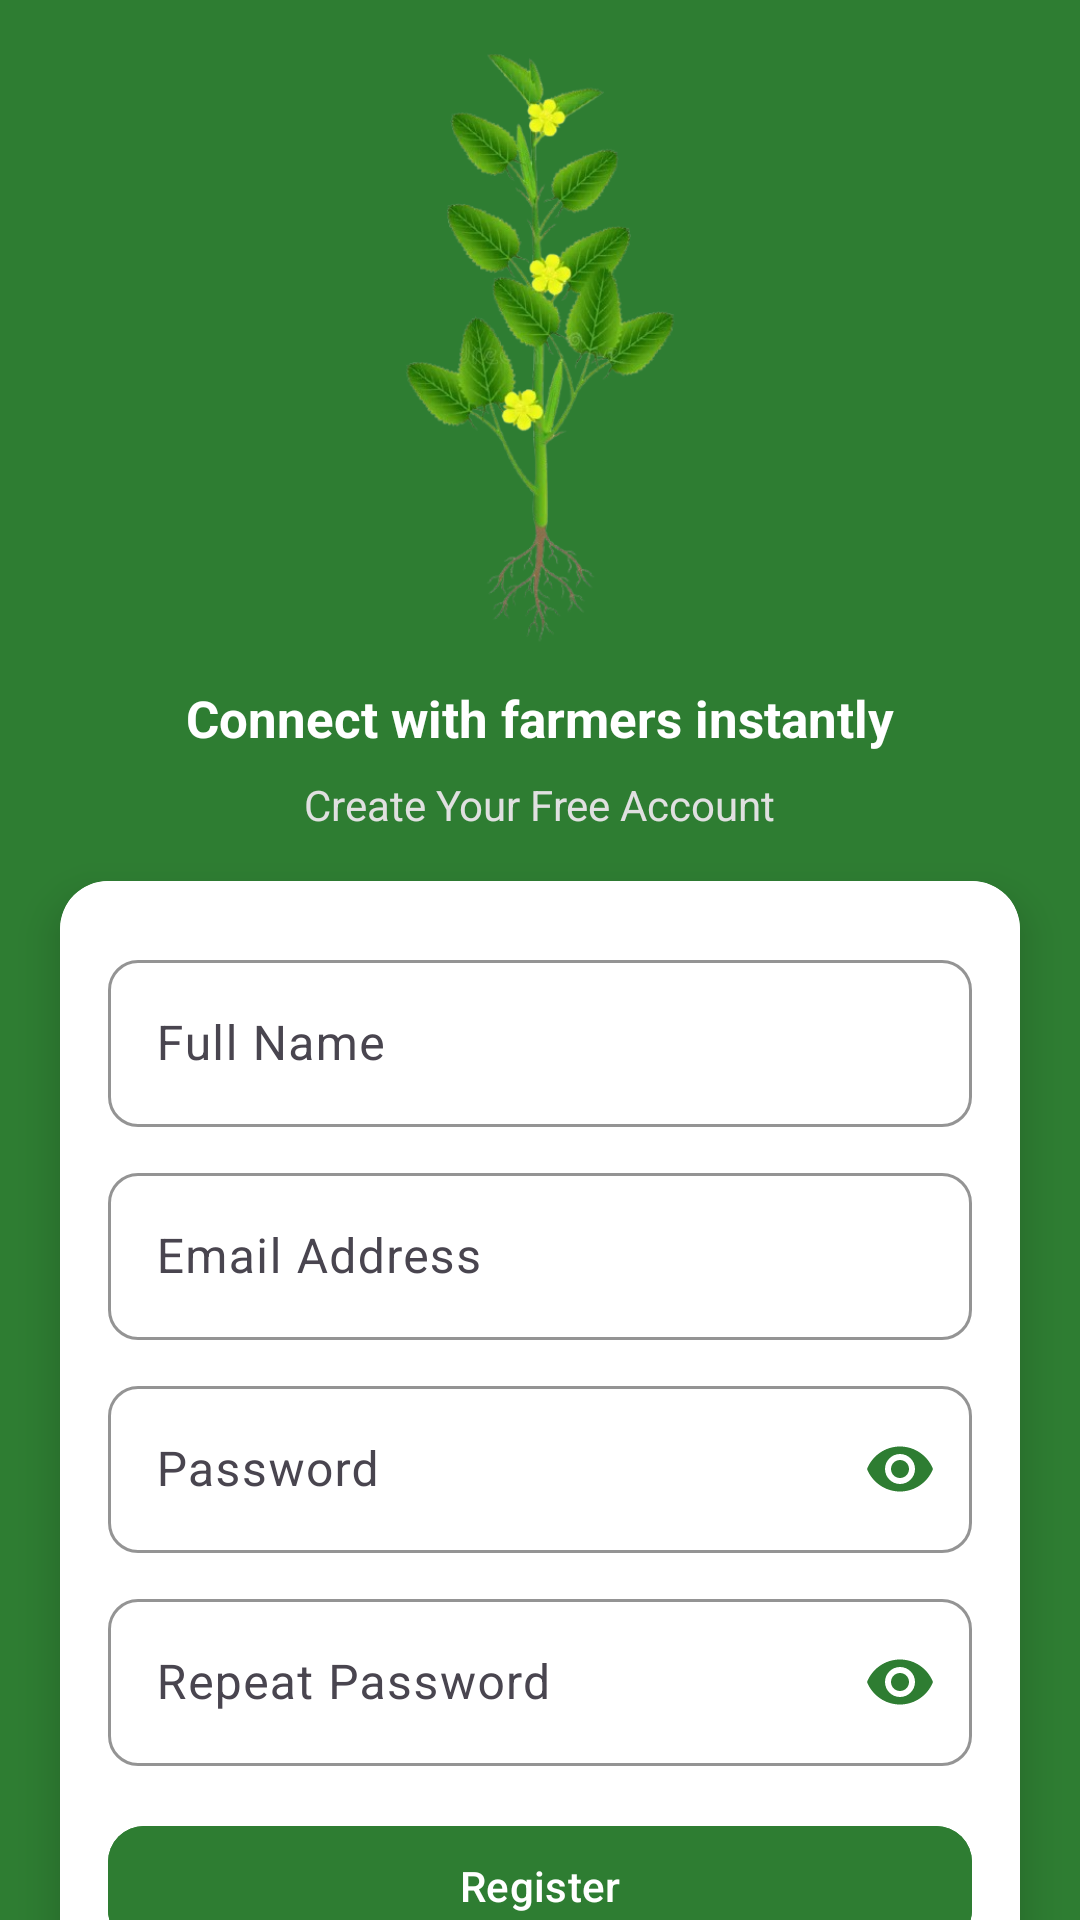

This screen was rendered from an Android layout file. Write that file and the resources it references.
<!-- AndroidManifest.xml: application theme Theme.SIHApp -->
<!-- res/layout/activity_register_screen.xml -->
<?xml version="1.0" encoding="utf-8"?>
<androidx.constraintlayout.widget.ConstraintLayout xmlns:android="http://schemas.android.com/apk/res/android"
    xmlns:app="http://schemas.android.com/apk/res-auto"
    xmlns:tools="http://schemas.android.com/tools"
    android:id="@+id/main"
    android:layout_width="match_parent"
    android:background="@color/primary_green"
    android:layout_height="match_parent"
    tools:context=".ui.RegisterScreenActivity">


    
    <ImageView
        android:id="@+id/imageView"
        android:layout_width="200dp"
        android:layout_height="200dp"
        android:layout_marginTop="16dp"
        app:layout_constraintTop_toTopOf="parent"
        app:layout_constraintStart_toStartOf="parent"
        app:layout_constraintEnd_toEndOf="parent"
        app:srcCompat="@drawable/crop_chat"/>

    
    <TextView
        android:id="@+id/textView"
        android:layout_width="wrap_content"
        android:layout_height="wrap_content"
        android:layout_marginTop="12dp"
        android:text="Connect with farmers instantly"
        android:textColor="@color/white"
        android:textSize="17sp"
        android:textStyle="bold"
        app:layout_constraintTop_toBottomOf="@id/imageView"
        app:layout_constraintStart_toStartOf="parent"
        app:layout_constraintEnd_toEndOf="parent"/>

    
    <TextView
        android:id="@+id/textView2"
        android:layout_width="wrap_content"
        android:layout_height="wrap_content"
        android:layout_marginTop="8dp"
        android:text="Create Your Free Account"
        android:textSize="14sp"
        android:textColor="#E0E0E0"
        app:layout_constraintTop_toBottomOf="@id/textView"
        app:layout_constraintStart_toStartOf="parent"
        app:layout_constraintEnd_toEndOf="parent"/>

    
    <androidx.cardview.widget.CardView
        android:id="@+id/cardView"
        android:layout_width="0dp"
        android:layout_height="wrap_content"
        android:layout_marginStart="20dp"
        android:layout_marginEnd="20dp"
        android:layout_marginTop="16dp"
        app:cardCornerRadius="16dp"
        app:cardElevation="8dp"
        app:layout_constraintTop_toBottomOf="@id/textView2"
        app:layout_constraintStart_toStartOf="parent"
        app:layout_constraintEnd_toEndOf="parent">

        <LinearLayout
            android:layout_width="match_parent"
            android:layout_height="wrap_content"
            android:orientation="vertical"
            android:padding="16dp"
            android:background="@color/white">

            
            <com.google.android.material.textfield.TextInputLayout
                android:id="@+id/nametextfield"
                android:layout_width="match_parent"
                android:layout_height="wrap_content"
                android:layout_marginTop="5dp"
                app:boxCornerRadiusTopStart="10dp"
                app:boxCornerRadiusTopEnd="10dp"
                app:hintTextColor="@color/primary_green"
                app:boxStrokeColor="@color/primary_green"
                app:boxCornerRadiusBottomStart="10dp"
                app:boxCornerRadiusBottomEnd="10dp"

                >

                <com.google.android.material.textfield.TextInputEditText
                    android:layout_width="match_parent"
                    android:layout_height="wrap_content"
                    android:hint="Full Name"
                    android:inputType="textPersonName"
                    android:textColor="@color/black"
                    android:textColorHint="@color/black"/>
            </com.google.android.material.textfield.TextInputLayout>

            
            <com.google.android.material.textfield.TextInputLayout
                android:id="@+id/emailtextfield"
                android:layout_width="match_parent"
                android:layout_height="wrap_content"
                android:layout_marginTop="10dp"
                app:boxCornerRadiusTopStart="10dp"
                app:boxCornerRadiusTopEnd="10dp"
                app:hintTextColor="@color/primary_green"
                app:boxStrokeColor="@color/primary_green"
                app:boxCornerRadiusBottomStart="10dp"
                app:boxCornerRadiusBottomEnd="10dp"
                >

                <com.google.android.material.textfield.TextInputEditText
                    android:layout_width="match_parent"
                    android:layout_height="wrap_content"
                    android:hint="Email Address"
                    android:inputType="textEmailAddress"
                    android:textColor="@color/black"
                    android:textColorHint="@color/black"/>
            </com.google.android.material.textfield.TextInputLayout>

            
            <com.google.android.material.textfield.TextInputLayout
                android:id="@+id/passwordtextfield"
                android:layout_width="match_parent"
                android:layout_height="wrap_content"
                android:layout_marginTop="10dp"
                app:passwordToggleEnabled="true"
                app:boxCornerRadiusTopStart="10dp"
                app:boxCornerRadiusTopEnd="10dp"
                app:boxCornerRadiusBottomStart="10dp"
                app:boxCornerRadiusBottomEnd="10dp"
                app:hintTextColor="@color/primary_green"
                app:boxStrokeColor="@color/primary_green"
                app:passwordToggleTint="@color/primary_green"
                >

                <com.google.android.material.textfield.TextInputEditText
                    android:layout_width="match_parent"
                    android:layout_height="wrap_content"
                    android:hint="Password"
                    android:inputType="textPassword"
                    android:textColor="@color/black"
                    android:textColorHint="@color/black"/>
            </com.google.android.material.textfield.TextInputLayout>

            
            <com.google.android.material.textfield.TextInputLayout
                android:id="@+id/repeattextfield"
                android:layout_width="match_parent"
                android:layout_height="wrap_content"
                android:layout_marginTop="10dp"
                app:passwordToggleEnabled="true"
                app:boxCornerRadiusTopStart="10dp"
                app:boxCornerRadiusTopEnd="10dp"
                app:boxCornerRadiusBottomStart="10dp"
                app:boxCornerRadiusBottomEnd="10dp"
                app:hintTextColor="@color/primary_green"
                app:boxStrokeColor="@color/primary_green"
                app:passwordToggleTint="@color/primary_green"
                >

                <com.google.android.material.textfield.TextInputEditText
                    android:layout_width="match_parent"
                    android:layout_height="wrap_content"
                    android:hint="Repeat Password"
                    android:inputType="textPassword"
                    android:textColor="@color/black"
                    android:textColorHint="@color/black"/>
            </com.google.android.material.textfield.TextInputLayout>

            
            <com.google.android.material.button.MaterialButton
                android:id="@+id/btnRegister"
                android:layout_width="match_parent"
                android:layout_height="wrap_content"
                android:layout_marginTop="16dp"
                android:text="Register"
                android:textColor="@android:color/white"
                android:backgroundTint="@color/primary_green"
                app:cornerRadius="12dp"/>
        </LinearLayout>
    </androidx.cardview.widget.CardView>

    
    <TextView
        android:id="@+id/tvBackToLogin"
        android:layout_width="wrap_content"
        android:layout_height="wrap_content"
        android:layout_marginTop="12dp"
        android:text="Already have an account? Login"
        android:textColor="@color/white"
        android:textSize="14sp"
        android:textStyle="bold"
        app:layout_constraintTop_toBottomOf="@id/cardView"
        app:layout_constraintStart_toStartOf="parent"
        app:layout_constraintEnd_toEndOf="parent"/>

</androidx.constraintlayout.widget.ConstraintLayout>
<!-- resources referenced by this layout -->
<resources>
  <color name="black">#FF000000</color>
  <color name="primary_green">#2E7D32</color>
  <color name="white">#FFFFFFFF</color>
  <!-- drawable crop_chat: png bitmap (drawable, 144348 bytes) -->
  <style name="Theme.SIHApp" parent="Base.Theme.SIHApp" />
  <style name="Base.Theme.SIHApp" parent="Theme.Material3.DayNight.NoActionBar">
          
          
      </style>
</resources>
